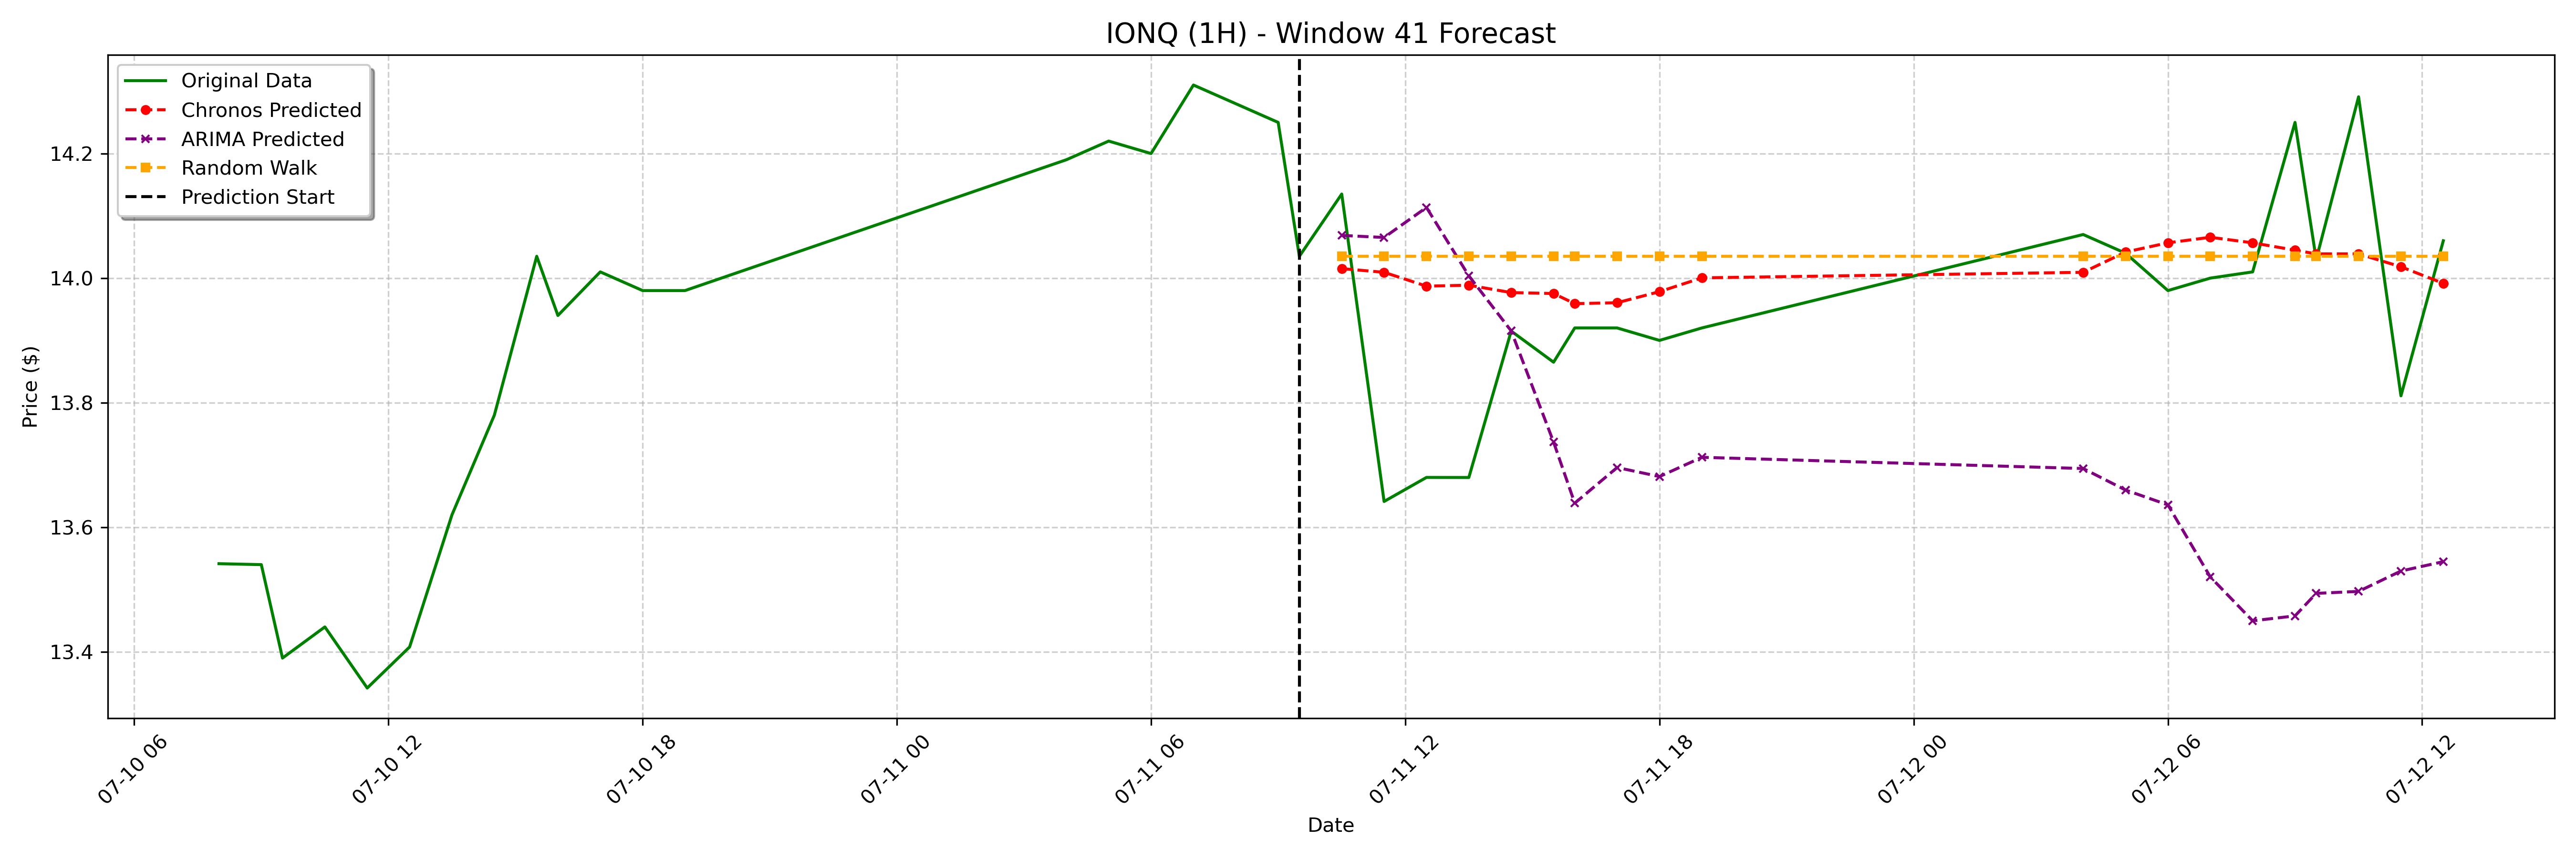

Values plotted in this chart, from the file beside it:
date, actual, chronos_forecast, arima_forecast, random_walk_forecast
2023-07-11 10:30:00-04:00, 14.13, 14.02, 14.07, 14.04
2023-07-11 11:30:00-04:00, 13.64, 14.01, 14.07, 14.04
2023-07-11 12:30:00-04:00, 13.68, 13.99, 14.11, 14.04
2023-07-11 13:30:00-04:00, 13.68, 13.99, 14, 14.04
2023-07-11 14:30:00-04:00, 13.91, 13.98, 13.92, 14.04
2023-07-11 15:30:00-04:00, 13.87, 13.98, 13.74, 14.04
2023-07-11 16:00:00-04:00, 13.92, 13.96, 13.64, 14.04
2023-07-11 17:00:00-04:00, 13.92, 13.96, 13.7, 14.04
2023-07-11 18:00:00-04:00, 13.9, 13.98, 13.68, 14.04
2023-07-11 19:00:00-04:00, 13.92, 14, 13.71, 14.04
2023-07-12 04:00:00-04:00, 14.07, 14.01, 13.69, 14.04
2023-07-12 05:00:00-04:00, 14.04, 14.04, 13.66, 14.04
2023-07-12 06:00:00-04:00, 13.98, 14.06, 13.64, 14.04
2023-07-12 07:00:00-04:00, 14.0, 14.07, 13.52, 14.04
2023-07-12 08:00:00-04:00, 14.01, 14.06, 13.45, 14.04
2023-07-12 09:00:00-04:00, 14.25, 14.04, 13.46, 14.04
2023-07-12 09:30:00-04:00, 14.03, 14.04, 13.49, 14.04
2023-07-12 10:30:00-04:00, 14.29, 14.04, 13.5, 14.04
2023-07-12 11:30:00-04:00, 13.81, 14.02, 13.53, 14.04
2023-07-12 12:30:00-04:00, 14.06, 13.99, 13.54, 14.04
